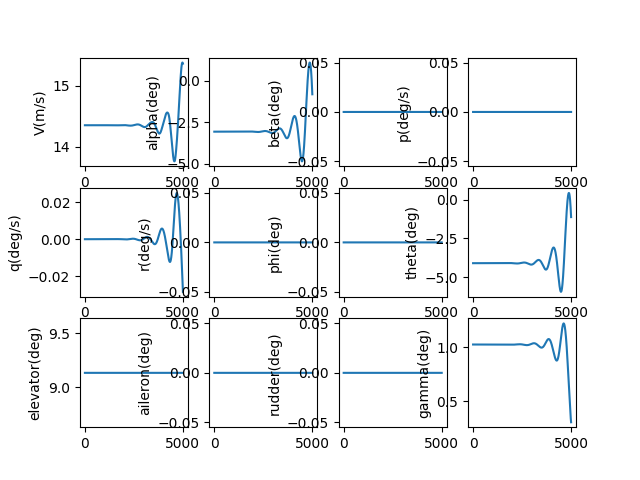

The data file committed next to this chart (first rows):
, V(m/s), alpha(deg), beta(deg), p(deg/s), q(deg/s), r(deg/s), phi(deg), theta(deg), elevator(deg), aileron(deg), rudder(deg), gamma(deg), pb, qc, rb, CD_act, CL_act, Cm_act, CY_act, Cr_act, Cn_act
1.0, 14.35, -3.069, 0.0, 0.0, -2.122152726533675e-09, 0.0, 0.0, -4.093, 9.135, 0.0, 0.0, 1.024, 0.0, -5.0937221858040495e-09, 0.0, 0.02933, 0.001572, -0.1093, 0.0, 0.0, 0.0
2.0, 14.35, -3.069, 0.0, 0.0, -4.002773590676398e-09, 0.0, 0.0, -4.093, 9.135, 0.0, 0.0, 1.024, 0.0, -9.60770565557973e-09, 0.0, 0.02933, 0.001572, -0.1093, 0.0, 0.0, 0.0
3.0, 14.35, -3.069, 0.0, 0.0, -5.64365906636709e-09, 0.0, 0.0, -4.093, 9.135, 0.0, 0.0, 1.024, 0.0, -1.3546262229591234e-08, 0.0, 0.02933, 0.001572, -0.1093, 0.0, 0.0, 0.0
4.0, 14.35, -3.069, 0.0, 0.0, -7.046598754119712e-09, 0.0, 0.0, -4.093, 9.135, 0.0, 0.0, 1.024, 0.0, -1.6913687234105416e-08, 0.0, 0.02933, 0.001572, -0.1093, 0.0, 0.0, 0.0
5.0, 14.35, -3.069, 0.0, 0.0, -8.21337558682633e-09, 0.0, 0.0, -4.093, 9.135, 0.0, 0.0, 1.024, 0.0, -1.9714259995311557e-08, 0.0, 0.02933, 0.001572, -0.1093, 0.0, 0.0, 0.0
6.0, 14.35, -3.069, 0.0, 0.0, -9.145766034585586e-09, 0.0, 0.0, -4.093, 9.135, 0.0, 0.0, 1.024, 0.0, -2.1952244330903375e-08, 0.0, 0.02933, 0.001572, -0.1093, 0.0, 0.0, 0.0
7.0, 14.35, -3.069, 0.0, 0.0, -9.845540303368337e-09, 0.0, 0.0, -4.093, 9.135, 0.0, 0.0, 1.024, 0.0, -2.3631889026870162e-08, 0.0, 0.02933, 0.001572, -0.1093, 0.0, 0.0, 0.0
8.0, 14.35, -3.069, 0.0, 0.0, -1.0314462533205413e-08, 0.0, 0.0, -4.093, 9.135, 0.0, 0.0, 1.024, 0.0, -2.475742831314231e-08, 0.0, 0.02933, 0.001572, -0.1093, 0.0, 0.0, 0.0
9.0, 14.35, -3.069, 0.0, 0.0, -1.0554290994110302e-08, 0.0, 0.0, -4.093, 9.135, 0.0, 0.0, 1.024, 0.0, -2.5333082333801588e-08, 0.0, 0.02933, 0.001572, -0.1093, 0.0, 0.0, 0.0
10.0, 14.35, -3.069, 0.0, 0.0, -1.0566778277531098e-08, 0.0, 0.0, -4.093, 9.135, 0.0, 0.0, 1.024, 0.0, -2.5363057606561794e-08, 0.0, 0.02933, 0.001572, -0.1093, 0.0, 0.0, 0.0
11.0, 14.35, -3.069, 0.0, 0.0, -1.03536714857234e-08, 0.0, 0.0, -4.093, 9.135, 0.0, 0.0, 1.024, 0.0, -2.4851547477260543e-08, 0.0, 0.02933, 0.001572, -0.1093, 0.0, 0.0, 0.0
12.0, 14.35, -3.069, 0.0, 0.0, -9.916712418593466e-09, 0.0, 0.0, -4.093, 9.135, 0.0, 0.0, 1.024, 0.0, -2.3802732568280375e-08, 0.0, 0.02933, 0.001572, -0.1093, 0.0, 0.0, 0.0
13.0, 14.35, -3.069, 0.0, 0.0, -9.257637759064581e-09, 0.0, 0.0, -4.093, 9.135, 0.0, 0.0, 1.024, 0.0, -2.222078122342641e-08, 0.0, 0.02933, 0.001572, -0.1093, 0.0, 0.0, 0.0
14.0, 14.35, -3.069, 0.0, 0.0, -8.37817925231923e-09, 0.0, 0.0, -4.093, 9.135, 0.0, 0.0, 1.024, 0.0, -2.010984993810569e-08, 0.0, 0.02933, 0.001572, -0.1093, 0.0, 0.0, 0.0
15.0, 14.35, -3.069, 0.0, 0.0, -7.280063885661487e-09, 0.0, 0.0, -4.093, 9.135, 0.0, 0.0, 1.024, 0.0, -1.7474083790996362e-08, 0.0, 0.02933, 0.001572, -0.1093, 0.0, 0.0, 0.0
16.0, 14.35, -3.069, 0.0, 0.0, -5.965014063696237e-09, 0.0, 0.0, -4.093, 9.135, 0.0, 0.0, 1.024, 0.0, -1.4317616864477246e-08, 0.0, 0.02933, 0.001572, -0.1093, 0.0, 0.0, 0.0
17.0, 14.35, -3.069, 0.0, 0.0, -4.434747783233812e-09, 0.0, 0.0, -4.093, 9.135, 0.0, 0.0, 1.024, 0.0, -1.0644572664399538e-08, 0.0, 0.02933, 0.001572, -0.1093, 0.0, 0.0, 0.0
18.0, 14.35, -3.069, 0.0, 0.0, -2.690978803000317e-09, 0.0, 0.0, -4.093, 9.135, 0.0, 0.0, 1.024, 0.0, -6.4590645273919e-09, 0.0, 0.02933, 0.001572, -0.1093, 0.0, 0.0, 0.0
19.0, 14.35, -3.069, 0.0, 0.0, -7.354168113938117e-10, 0.0, 0.0, -4.093, 9.135, 0.0, 0.0, 1.024, 0.0, -1.765196023476223e-09, 0.0, 0.02933, 0.001572, -0.1093, 0.0, 0.0, 0.0
20.0, 14.35, -3.069, 0.0, 0.0, 1.4302324074060999e-09, 0.0, 0.0, -4.093, 9.135, 0.0, 0.0, 1.024, 0.0, 3.432938645267788e-09, 0.0, 0.02933, 0.001572, -0.1093, 0.0, 0.0, 0.0
21.0, 14.35, -3.069, 0.0, 0.0, 3.8042668100341255e-09, 0.0, 0.0, -4.093, 9.135, 0.0, 0.0, 1.024, 0.0, 9.131254252530752e-09, 0.0, 0.02933, 0.001572, -0.1093, 0.0, 0.0, 0.0
22.0, 14.35, -3.069, 0.0, 0.0, 6.38498793473699e-09, 0.0, 0.0, -4.093, 9.135, 0.0, 0.0, 1.024, 0.0, 1.532567416568627e-08, 0.0, 0.02933, 0.001572, -0.1093, 0.0, 0.0, 0.0
23.0, 14.35, -3.069, 0.0, 0.0, 9.170700741751975e-09, 0.0, 0.0, -4.093, 9.135, 0.0, 0.0, 1.024, 0.0, 2.2012129962696488e-08, 0.0, 0.02933, 0.001572, -0.1093, 0.0, 0.0, 0.0
24.0, 14.35, -3.069, 0.0, 0.0, 1.2159713459095966e-08, 0.0, 0.0, -4.093, 9.135, 0.0, 0.0, 1.024, 0.0, 2.918656106200331e-08, 0.0, 0.02933, 0.001572, -0.1093, 0.0, 0.0, 0.0
25.0, 14.35, -3.069, 0.0, 0.0, 1.5350337430134603e-08, 0.0, 0.0, -4.093, 9.135, 0.0, 0.0, 1.024, 0.0, 3.684491435669141e-08, 0.0, 0.02933, 0.001572, -0.1093, 0.0, 0.0, 0.0
26.0, 14.35, -3.069, 0.0, 0.0, 1.874088696205961e-08, 0.0, 0.0, -4.093, 9.135, 0.0, 0.0, 1.024, 0.0, 4.498314385083018e-08, 0.0, 0.02933, 0.001572, -0.1093, 0.0, 0.0, 0.0
27.0, 14.35, -3.069, 0.0, 0.0, 2.232967917923557e-08, 0.0, 0.0, -4.093, 9.135, 0.0, 0.0, 1.024, 0.0, 5.359721030750273e-08, 0.0, 0.02933, 0.001572, -0.1093, 0.0, 0.0, 0.0
28.0, 14.35, -3.069, 0.0, 0.0, 2.611503387519135e-08, 0.0, 0.0, -4.093, 9.135, 0.0, 0.0, 1.024, 0.0, 6.26830808935809e-08, 0.0, 0.02933, 0.001572, -0.1093, 0.0, 0.0, 0.0
29.0, 14.35, -3.069, 0.0, 0.0, 3.009527337431935e-08, 0.0, 0.0, -4.093, 9.135, 0.0, 0.0, 1.024, 0.0, 7.223672884780056e-08, 0.0, 0.02933, 0.001572, -0.1093, 0.0, 0.0, 0.0
30.0, 14.35, -3.069, 0.0, 0.0, 3.4268722385913715e-08, 0.0, 0.0, -4.093, 9.135, 0.0, 0.0, 1.024, 0.0, 8.225413313044794e-08, 0.0, 0.02933, 0.001572, -0.1093, 0.0, 0.0, 0.0
31.0, 14.35, -3.069, 0.0, 0.0, 3.863370786944163e-08, 0.0, 0.0, -4.093, 9.135, 0.0, 0.0, 1.024, 0.0, 9.273127810000714e-08, 0.0, 0.02933, 0.001572, -0.1093, 0.0, 0.0, 0.0
32.0, 14.35, -3.069, 0.0, 0.0, 4.318855889838727e-08, 0.0, 0.0, -4.093, 9.135, 0.0, 0.0, 1.024, 0.0, 1.0366415318638114e-07, 0.0, 0.02933, 0.001572, -0.1093, 0.0, 0.0, 0.0
33.0, 14.35, -3.069, 0.0, 0.0, 4.793160652600965e-08, 0.0, 0.0, -4.093, 9.135, 0.0, 0.0, 1.024, 0.0, 1.1504875256870577e-07, 0.0, 0.02933, 0.001572, -0.1093, 0.0, 0.0, 0.0
34.0, 14.35, -3.069, 0.0, 0.0, 5.2861183654977426e-08, 0.0, 0.0, -4.093, 9.135, 0.0, 0.0, 1.024, 0.0, 1.268810748624688e-07, 0.0, 0.02933, 0.001572, -0.1093, 0.0, 0.0, 0.0
35.0, 14.35, -3.069, 0.0, 0.0, 5.797562490825655e-08, 0.0, 0.0, -4.093, 9.135, 0.0, 0.0, 1.024, 0.0, 1.391571228096355e-07, 0.0, 0.02933, 0.001572, -0.1093, 0.0, 0.0, 0.0
36.0, 14.35, -3.069, 0.0, 0.0, 6.32732665032548e-08, 0.0, 0.0, -4.093, 9.135, 0.0, 0.0, 1.024, 0.0, 1.5187290297659052e-07, 0.0, 0.02933, 0.001572, -0.1093, 0.0, 0.0, 0.0
37.0, 14.35, -3.069, 0.0, 0.0, 6.875244612757789e-08, 0.0, 0.0, -4.093, 9.135, 0.0, 0.0, 1.024, 0.0, 1.6502442545594798e-07, 0.0, 0.02933, 0.001572, -0.1093, 0.0, 0.0, 0.0
38.0, 14.35, -3.069, 0.0, 0.0, 7.441150281867321e-08, 0.0, 0.0, -4.093, 9.135, 0.0, 0.0, 1.024, 0.0, 1.7860770357769178e-07, 0.0, 0.02933, 0.001572, -0.1093, 0.0, 0.0, 0.0
39.0, 14.35, -3.069, 0.0, 0.0, 8.024877684165173e-08, 0.0, 0.0, -4.093, 9.135, 0.0, 0.0, 1.024, 0.0, 1.9261875361594252e-07, 0.0, 0.02933, 0.001572, -0.1093, 0.0, 0.0, 0.0
40.0, 14.35, -3.069, 0.0, 0.0, 8.626260957575076e-08, 0.0, 0.0, -4.093, 9.135, 0.0, 0.0, 1.024, 0.0, 2.0705359451646413e-07, 0.0, 0.02933, 0.001572, -0.1093, 0.0, 0.0, 0.0
41.0, 14.35, -3.069, 0.0, 0.0, 9.245134339624367e-08, 0.0, 0.0, -4.093, 9.135, 0.0, 0.0, 1.024, 0.0, 2.2190824761324166e-07, 0.0, 0.02933, 0.001572, -0.1093, 0.0, 0.0, 0.0
42.0, 14.35, -3.069, 0.0, 0.0, 9.88133215643785e-08, 0.0, 0.0, -4.093, 9.135, 0.0, 0.0, 1.024, 0.0, 2.3717873636432952e-07, 0.0, 0.02933, 0.001572, -0.1093, 0.0, 0.0, 0.0
43.0, 14.35, -3.069, 0.0, 0.0, 1.0534688811639284e-07, 0.0, 0.0, -4.093, 9.135, 0.0, 0.0, 1.024, 0.0, 2.5286108608548254e-07, 0.0, 0.02933, 0.001572, -0.1093, 0.0, 0.0, 0.0
44.0, 14.35, -3.069, 0.0, 0.0, 1.1205038775368386e-07, 0.0, 0.0, -4.093, 9.135, 0.0, 0.0, 1.024, 0.0, 2.689513236865588e-07, 0.0, 0.02933, 0.001572, -0.1093, 0.0, 0.0, 0.0
45.0, 14.35, -3.069, 0.0, 0.0, 1.1892216574168164e-07, 0.0, 0.0, -4.093, 9.135, 0.0, 0.0, 1.024, 0.0, 2.8544547742881213e-07, 0.0, 0.02933, 0.001572, -0.1093, 0.0, 0.0, 0.0
46.0, 14.35, -3.069, 0.0, 0.0, 1.259605678009756e-07, 0.0, 0.0, -4.093, 9.135, 0.0, 0.0, 1.024, 0.0, 3.0233957666358995e-07, 0.0, 0.02933, 0.001572, -0.1093, 0.0, 0.0, 0.0
47.0, 14.35, -3.069, 0.0, 0.0, 1.331639400085198e-07, 0.0, 0.0, -4.093, 9.135, 0.0, 0.0, 1.024, 0.0, 3.196296515952221e-07, 0.0, 0.02933, 0.001572, -0.1093, 0.0, 0.0, 0.0
48.0, 14.35, -3.069, 0.0, 0.0, 1.40530628698168e-07, 0.0, 0.0, -4.093, 9.135, 0.0, 0.0, 1.024, 0.0, 3.3731173304230065e-07, 0.0, 0.02933, 0.001572, -0.1093, 0.0, 0.0, 0.0
49.0, 14.35, -3.069, 0.0, 0.0, 1.480589803644271e-07, 0.0, 0.0, -4.093, 9.135, 0.0, 0.0, 1.024, 0.0, 3.5538185220668477e-07, 0.0, 0.02933, 0.001572, -0.1093, 0.0, 0.0, 0.0
50.0, 14.35, -3.069, 0.0, 0.0, 1.5574734156526714e-07, 0.0, 0.0, -4.093, 9.135, 0.0, 0.0, 1.024, 0.0, 3.7383604044023955e-07, 0.0, 0.02933, 0.001572, -0.1093, 0.0, 0.0, 0.0
51.0, 14.35, -3.069, 0.0, 0.0, 1.635940588316673e-07, 0.0, 0.0, -4.093, 9.135, 0.0, 0.0, 1.024, 0.0, 3.926703290277436e-07, 0.0, 0.02933, 0.001572, -0.1093, 0.0, 0.0, 0.0
52.0, 14.35, -3.069, 0.0, 0.0, 1.7159747857550826e-07, 0.0, 0.0, -4.093, 9.135, 0.0, 0.0, 1.024, 0.0, 4.1188074896582696e-07, 0.0, 0.02933, 0.001572, -0.1093, 0.0, 0.0, 0.0
53.0, 14.35, -3.069, 0.0, 0.0, 1.797559470033186e-07, 0.0, 0.0, -4.093, 9.135, 0.0, 0.0, 1.024, 0.0, 4.314633307559593e-07, 0.0, 0.02933, 0.001572, -0.1093, 0.0, 0.0, 0.0
54.0, 14.35, -3.069, 0.0, 0.0, 1.880678100273663e-07, 0.0, 0.0, -4.093, 9.135, 0.0, 0.0, 1.024, 0.0, 4.5141410419106607e-07, 0.0, 0.02933, 0.001572, -0.1093, 0.0, 0.0, 0.0
55.0, 14.35, -3.069, 0.0, 0.0, 1.965314131826489e-07, 0.0, 0.0, -4.093, 9.135, 0.0, 0.0, 1.024, 0.0, 4.71729098156302e-07, 0.0, 0.02933, 0.001572, -0.1093, 0.0, 0.0, 0.0
56.0, 14.35, -3.069, 0.0, 0.0, 2.051451015441585e-07, 0.0, 0.0, -4.093, 9.135, 0.0, 0.0, 1.024, 0.0, 4.924043404304845e-07, 0.0, 0.02933, 0.001572, -0.1093, 0.0, 0.0, 0.0
57.0, 14.35, -3.069, 0.0, 0.0, 2.139072196478753e-07, 0.0, 0.0, -4.093, 9.135, 0.0, 0.0, 1.024, 0.0, 5.13435857496476e-07, 0.0, 0.02933, 0.001572, -0.1093, 0.0, 0.0, 0.0
58.0, 14.35, -3.069, 0.0, 0.0, 2.2281611141109757e-07, 0.0, 0.0, -4.093, 9.135, 0.0, 0.0, 1.024, 0.0, 5.348196743499731e-07, 0.0, 0.02933, 0.001572, -0.1093, 0.0, 0.0, 0.0
59.0, 14.35, -3.069, 0.0, 0.0, 2.3187012005785824e-07, 0.0, 0.0, -4.093, 9.135, 0.0, 0.0, 1.024, 0.0, 5.565518143205053e-07, 0.0, 0.02933, 0.001572, -0.1093, 0.0, 0.0, 0.0
60.0, 14.35, -3.069, 0.0, 0.0, 2.410675880447688e-07, 0.0, 0.0, -4.093, 9.135, 0.0, 0.0, 1.024, 0.0, 5.786282988934583e-07, 0.0, 0.02933, 0.001572, -0.1093, 0.0, 0.0, 0.0
... 4,940 more rows
